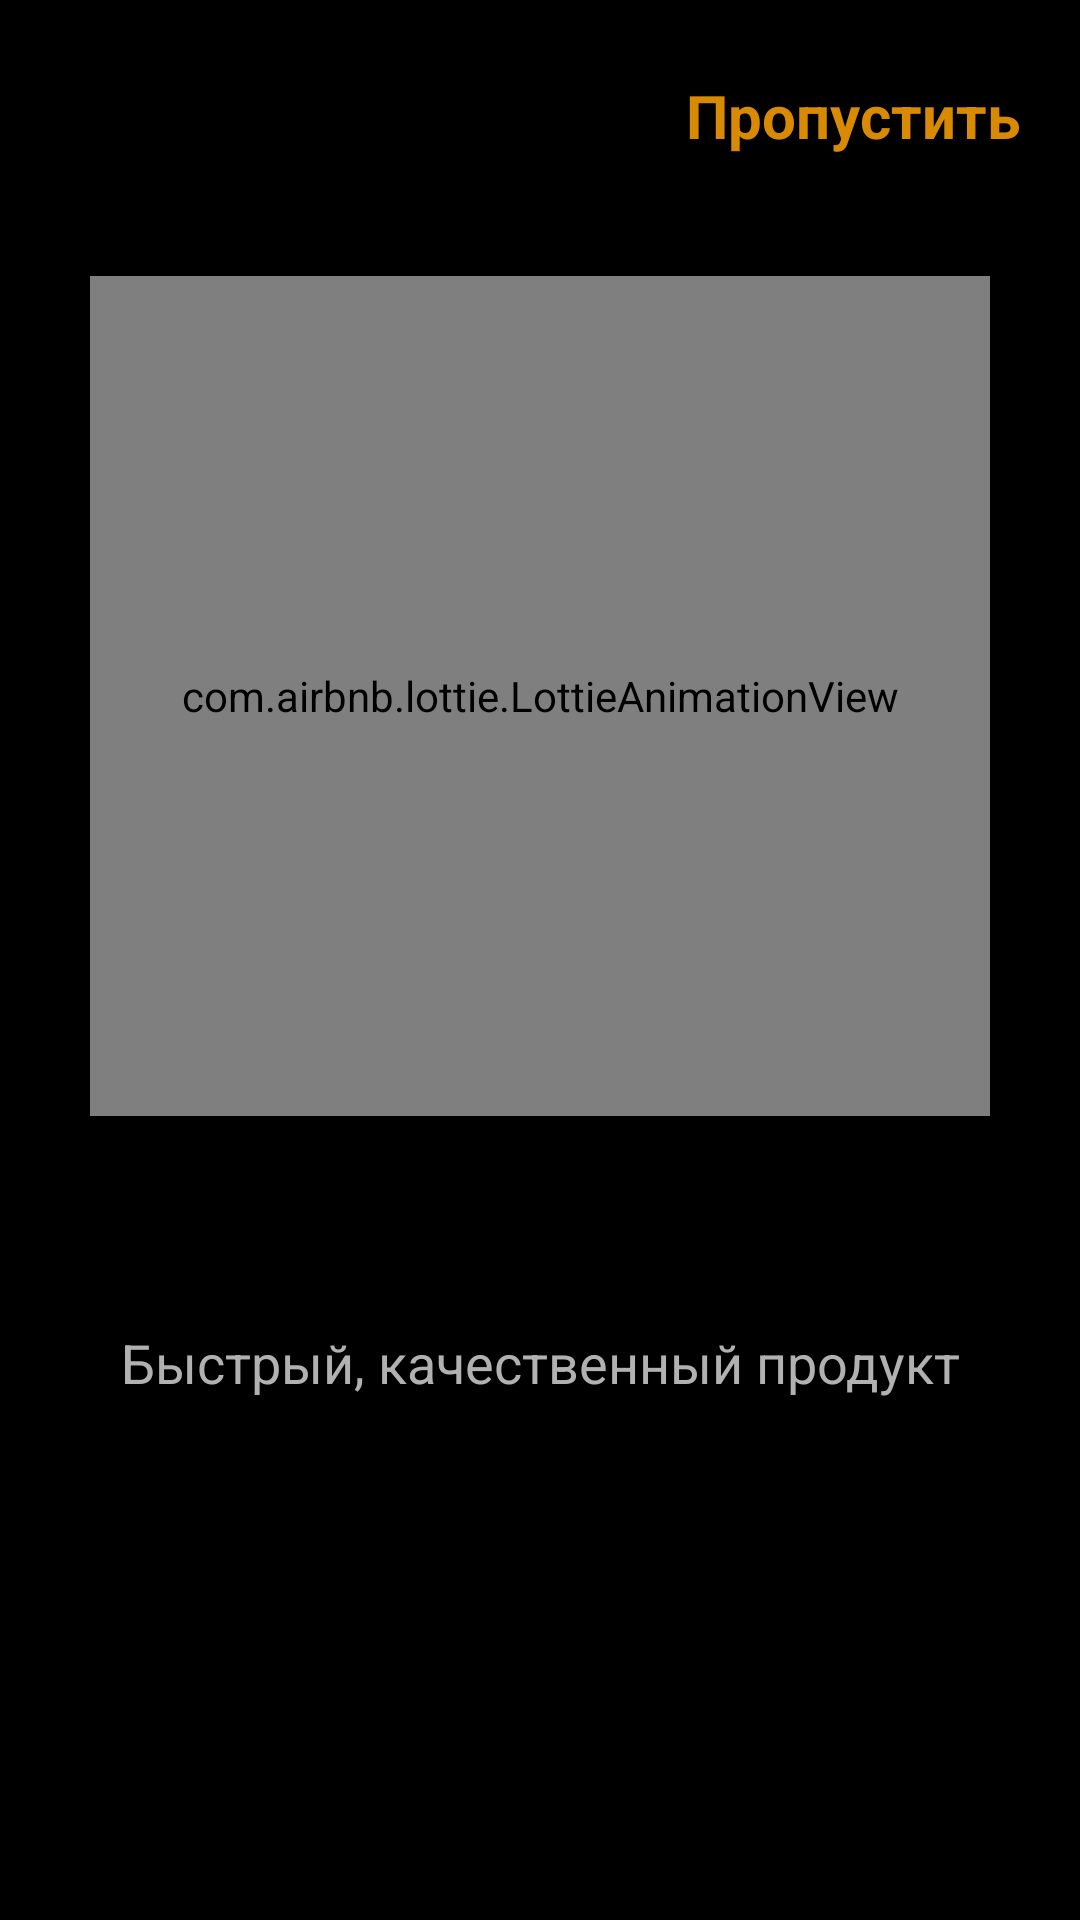

Android layout source for this screen:
<!-- AndroidManifest.xml: application theme Theme.Kolin2_3 -->
<!-- res/layout/fragment_on_bord_paging_second.xml -->
<?xml version="1.0" encoding="utf-8"?>
<LinearLayout xmlns:android="http://schemas.android.com/apk/res/android"
    xmlns:app="http://schemas.android.com/apk/res-auto"
    xmlns:tools="http://schemas.android.com/tools"
    android:layout_width="match_parent"
    android:layout_height="match_parent"
    android:background="@color/black"
    android:orientation="vertical"
    tools:context=".presentation.ui.fragments.onbord.OnBordPagingSecond">

    <TextView
        android:id="@+id/skip_two"
        android:layout_width="wrap_content"
        android:layout_height="wrap_content"
        android:layout_gravity="end"
        android:layout_marginTop="25dp"
        android:layout_marginEnd="20dp"
        android:text="@string/Пропустить"
        android:textColor="@color/orage"
        android:textSize="20sp"
        android:textStyle="bold" />

    <com.airbnb.lottie.LottieAnimationView
        android:id="@+id/lottie_two"
        android:layout_width="300dp"
        android:layout_height="280dp"
        android:layout_gravity="center_horizontal"
        android:layout_marginTop="40dp"
        app:lottie_autoPlay="true"
        app:lottie_imageAssetsFolder="imeges/"
        app:lottie_loop="true"
        app:lottie_rawRes="@raw/two" />

    <TextView
        android:layout_width="wrap_content"
        android:layout_height="wrap_content"
        android:layout_gravity="center_horizontal"
        android:layout_marginTop="70dp"
        android:text="@string/text_2"
        android:textAlignment="center"
        android:textColor="@color/gray"
        android:textSize="18sp" />


</LinearLayout>
<!-- resources referenced by this layout -->
<resources>
  <color name="black">#FF000000</color>
  <color name="gray">#B1B1B1</color>
  <color name="orage">#D88B02</color>
  <string name="text_2">Быстрый, качественный продукт</string>
  <style name="Theme.Kolin2_3" parent="Base.Theme.Kolin2_3" />
  <style name="Base.Theme.Kolin2_3" parent="Theme.Material3.DayNight.NoActionBar">
          
          
          <item name="colorPrimaryContainer">@color/black</item>
      </style>
</resources>
